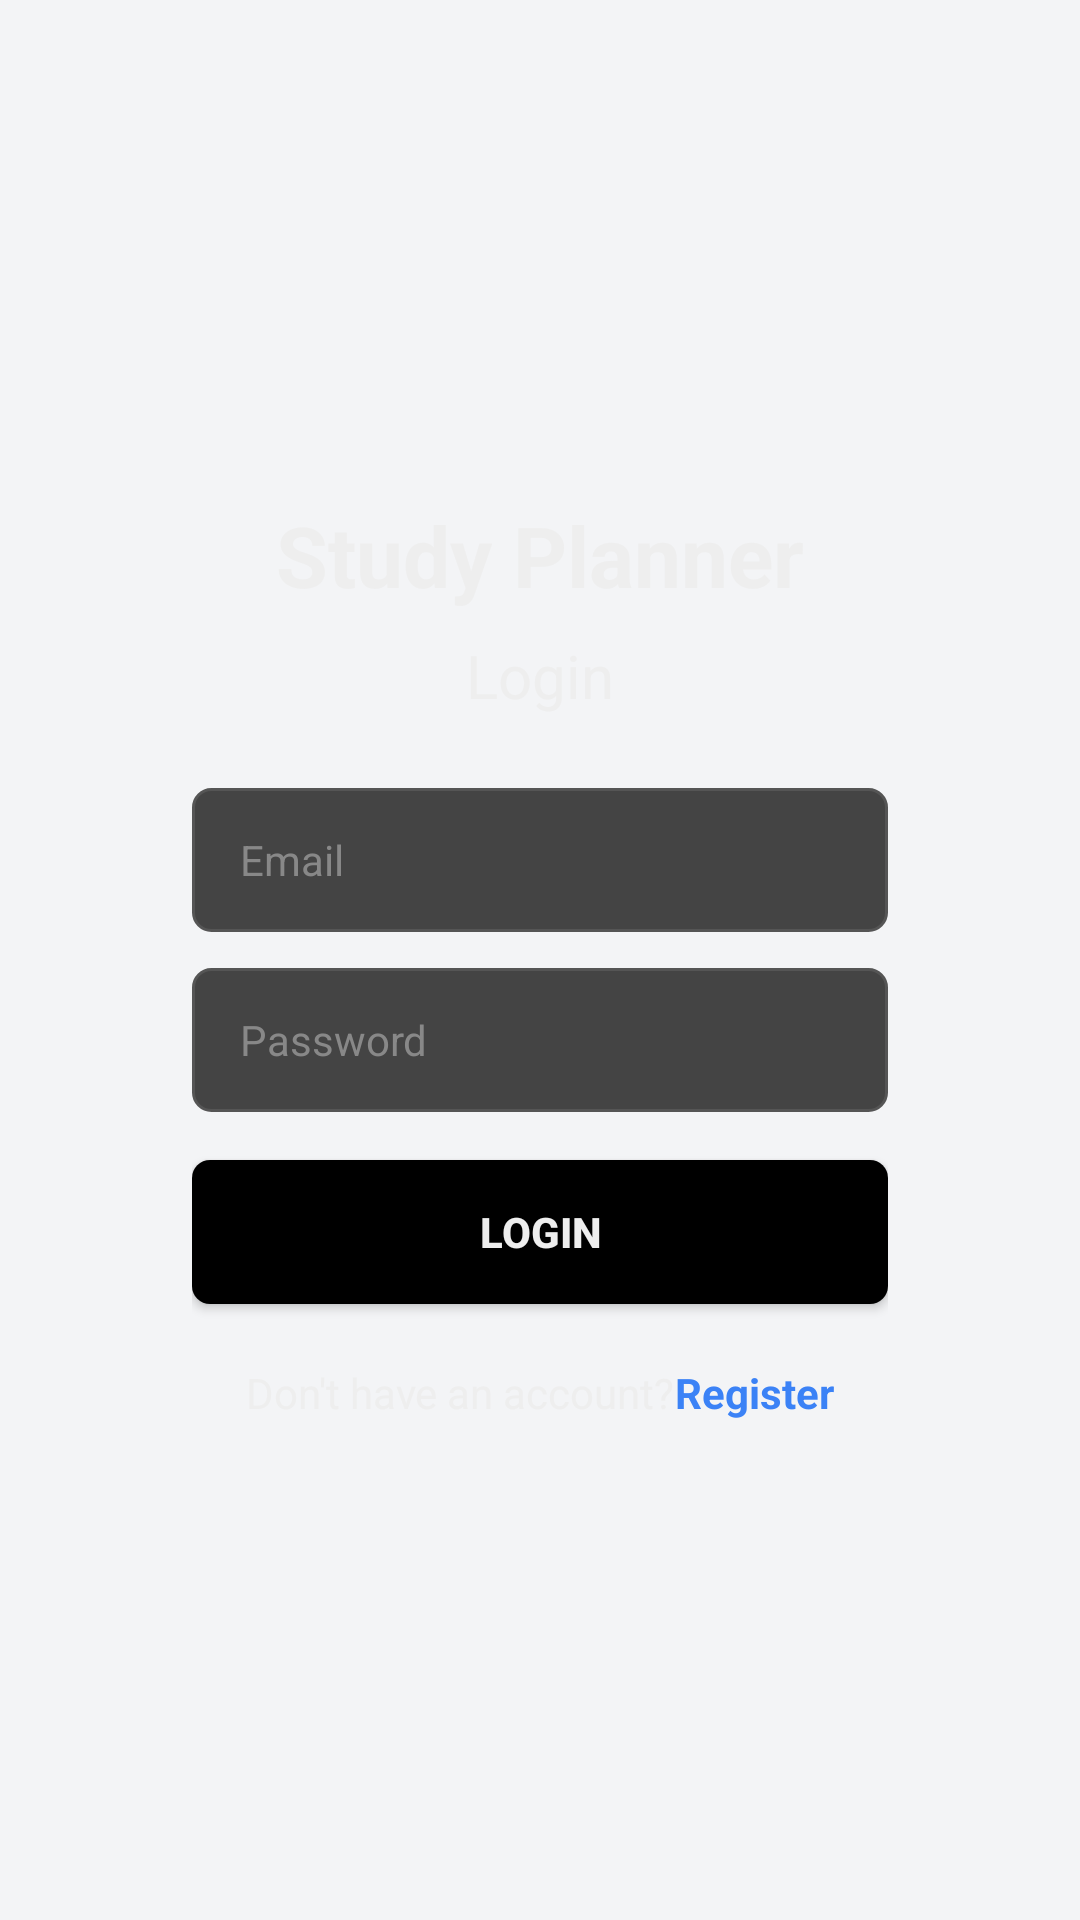

Layout XML and referenced resources for this Android screen:
<!-- AndroidManifest.xml: application theme Theme.StudyPlanner -->
<!-- res/layout/activity_login.xml -->
<?xml version="1.0" encoding="utf-8"?>
<RelativeLayout xmlns:android="http://schemas.android.com/apk/res/android"
    android:layout_width="match_parent"
    android:layout_height="match_parent"
    android:background="@color/page_bg"
    android:gravity="center">

    <ScrollView
        android:layout_width="match_parent"
        android:layout_height="wrap_content"
        android:fillViewport="true">

        <LinearLayout
            android:layout_width="match_parent"
            android:layout_height="wrap_content"
            android:gravity="center"
            android:padding="32dp">

            
            <LinearLayout
                android:layout_width="match_parent"
                android:layout_height="wrap_content"
                android:background="@drawable/rounded_card"
                android:elevation="10dp"
                android:gravity="center_horizontal"
                android:orientation="vertical"
                android:padding="32dp">

                
                <TextView
                    android:layout_width="wrap_content"
                    android:layout_height="wrap_content"
                    android:layout_marginBottom="8dp"
                    android:text="@string/logo_text"
                    android:textColor="@color/text_light"
                    android:textSize="@dimen/text_logo"
                    android:textStyle="bold" />

                
                <TextView
                    android:layout_width="wrap_content"
                    android:layout_height="wrap_content"
                    android:layout_marginBottom="24dp"
                    android:text="@string/login_title"
                    android:textColor="@color/text_light"
                    android:textSize="@dimen/text_title" />

                
                <TextView
                    android:id="@+id/tvError"
                    android:layout_width="match_parent"
                    android:layout_height="wrap_content"
                    android:layout_marginBottom="12dp"
                    android:background="@drawable/error_banner_bg"
                    android:gravity="center"
                    android:padding="10dp"
                    android:textColor="@color/error_text"
                    android:textSize="@dimen/text_body"
                    android:visibility="gone" />

                
                <EditText
                    android:id="@+id/etEmail"
                    android:layout_width="match_parent"
                    android:layout_height="@dimen/input_height"
                    android:layout_marginBottom="12dp"
                    android:background="@drawable/rounded_input"
                    android:hint="@string/hint_email"
                    android:inputType="textEmailAddress"
                    android:paddingHorizontal="16dp"
                    android:textColor="@color/text_light"
                    android:textColorHint="@color/text_hint"
                    android:textSize="@dimen/text_body" />

                
                <EditText
                    android:id="@+id/etPassword"
                    android:layout_width="match_parent"
                    android:layout_height="@dimen/input_height"
                    android:layout_marginBottom="16dp"
                    android:background="@drawable/rounded_input"
                    android:hint="@string/hint_password"
                    android:inputType="textPassword"
                    android:paddingHorizontal="16dp"
                    android:textColor="@color/text_light"
                    android:textColorHint="@color/text_hint"
                    android:textSize="@dimen/text_body" />

                
                <Button
                    android:id="@+id/btnLogin"
                    android:layout_width="match_parent"
                    android:layout_height="@dimen/button_height"
                    android:background="@drawable/rounded_button_black"
                    android:text="@string/btn_login"
                    android:textColor="@color/text_light"
                    android:textSize="@dimen/text_body"
                    android:textStyle="bold" />

                
                <LinearLayout
                    android:layout_width="wrap_content"
                    android:layout_height="wrap_content"
                    android:layout_marginTop="20dp"
                    android:orientation="horizontal">

                    <TextView
                        android:layout_width="wrap_content"
                        android:layout_height="wrap_content"
                        android:text="@string/login_no_account"
                        android:textColor="@color/text_light"
                        android:textSize="@dimen/text_body" />

                    <TextView
                        android:id="@+id/tvRegisterLink"
                        android:layout_width="wrap_content"
                        android:layout_height="wrap_content"
                        android:text="@string/login_register_link"
                        android:textColor="@color/link_blue"
                        android:textSize="@dimen/text_body"
                        android:textStyle="bold" />
                </LinearLayout>

            </LinearLayout>
        </LinearLayout>
    </ScrollView>

    
    <ProgressBar
        android:id="@+id/progressBar"
        android:layout_width="wrap_content"
        android:layout_height="wrap_content"
        android:layout_centerInParent="true"
        android:visibility="gone" />

</RelativeLayout>
<!-- resources referenced by this layout -->
<resources>
  <color name="error_text">#FFDC2626</color>
  <color name="link_blue">#FF3B82F6</color>
  <color name="page_bg">#FFF3F4F6</color>
  <color name="text_hint">#FF888888</color>
  <color name="text_light">#FFEEEEEE</color>
  <dimen name="button_height">48dp</dimen>
  <dimen name="input_height">48dp</dimen>
  <dimen name="text_body">14sp</dimen>
  <dimen name="text_logo">28sp</dimen>
  <dimen name="text_title">20sp</dimen>
  <!-- drawable error_banner_bg (drawable) -->
  <?xml version="1.0" encoding="utf-8"?>
  <shape xmlns:android="http://schemas.android.com/apk/res/android"
      android:shape="rectangle">
      <solid android:color="@color/error_bg" />
      <stroke android:width="1dp" android:color="@color/error_border" />
      <corners android:radius="@dimen/input_radius" />
  </shape>
  <!-- drawable rounded_button_black (drawable) -->
  <?xml version="1.0" encoding="utf-8"?>
  <shape xmlns:android="http://schemas.android.com/apk/res/android"
      android:shape="rectangle">
      <solid android:color="@color/button_black" />
      <corners android:radius="@dimen/button_radius" />
  </shape>
  <!-- drawable rounded_input (drawable) -->
  <?xml version="1.0" encoding="utf-8"?>
  <shape xmlns:android="http://schemas.android.com/apk/res/android"
      android:shape="rectangle">
      <solid android:color="@color/input_bg" />
      <stroke android:width="1dp" android:color="@color/input_border" />
      <corners android:radius="@dimen/input_radius" />
  </shape>
  <string name="btn_login">Login</string>
  <string name="hint_email">Email</string>
  <string name="hint_password">Password</string>
  <string name="login_no_account">Don\'t have an account? </string>
  <string name="login_register_link">Register</string>
  <string name="login_title">Login</string>
  <string name="logo_text">Study Planner</string>
  <style name="Theme.StudyPlanner" parent="Theme.MaterialComponents.Light.NoActionBar">
          <item name="colorPrimary">@color/card_bg</item>
          <item name="colorPrimaryVariant">@color/black</item>
          <item name="colorOnPrimary">@color/text_light</item>
          <item name="colorSecondary">@color/button_blue</item>
          <item name="colorOnSecondary">@color/white</item>
          <item name="android:windowBackground">@color/page_bg</item>
          <item name="android:statusBarColor">@color/card_bg</item>
      </style>
  <color name="error_bg">#FFFEE2E2</color>
  <color name="error_border">#FFF87171</color>
  <dimen name="input_radius">6dp</dimen>
  <color name="button_black">#FF000000</color>
  <dimen name="button_radius">6dp</dimen>
  <color name="input_bg">#FF444444</color>
  <color name="input_border">#FF555555</color>
  <color name="card_bg">#FF333333</color>
  <color name="black">#FF000000</color>
  <color name="button_blue">#FF3B82F6</color>
  <color name="white">#FFFFFFFF</color>
</resources>
